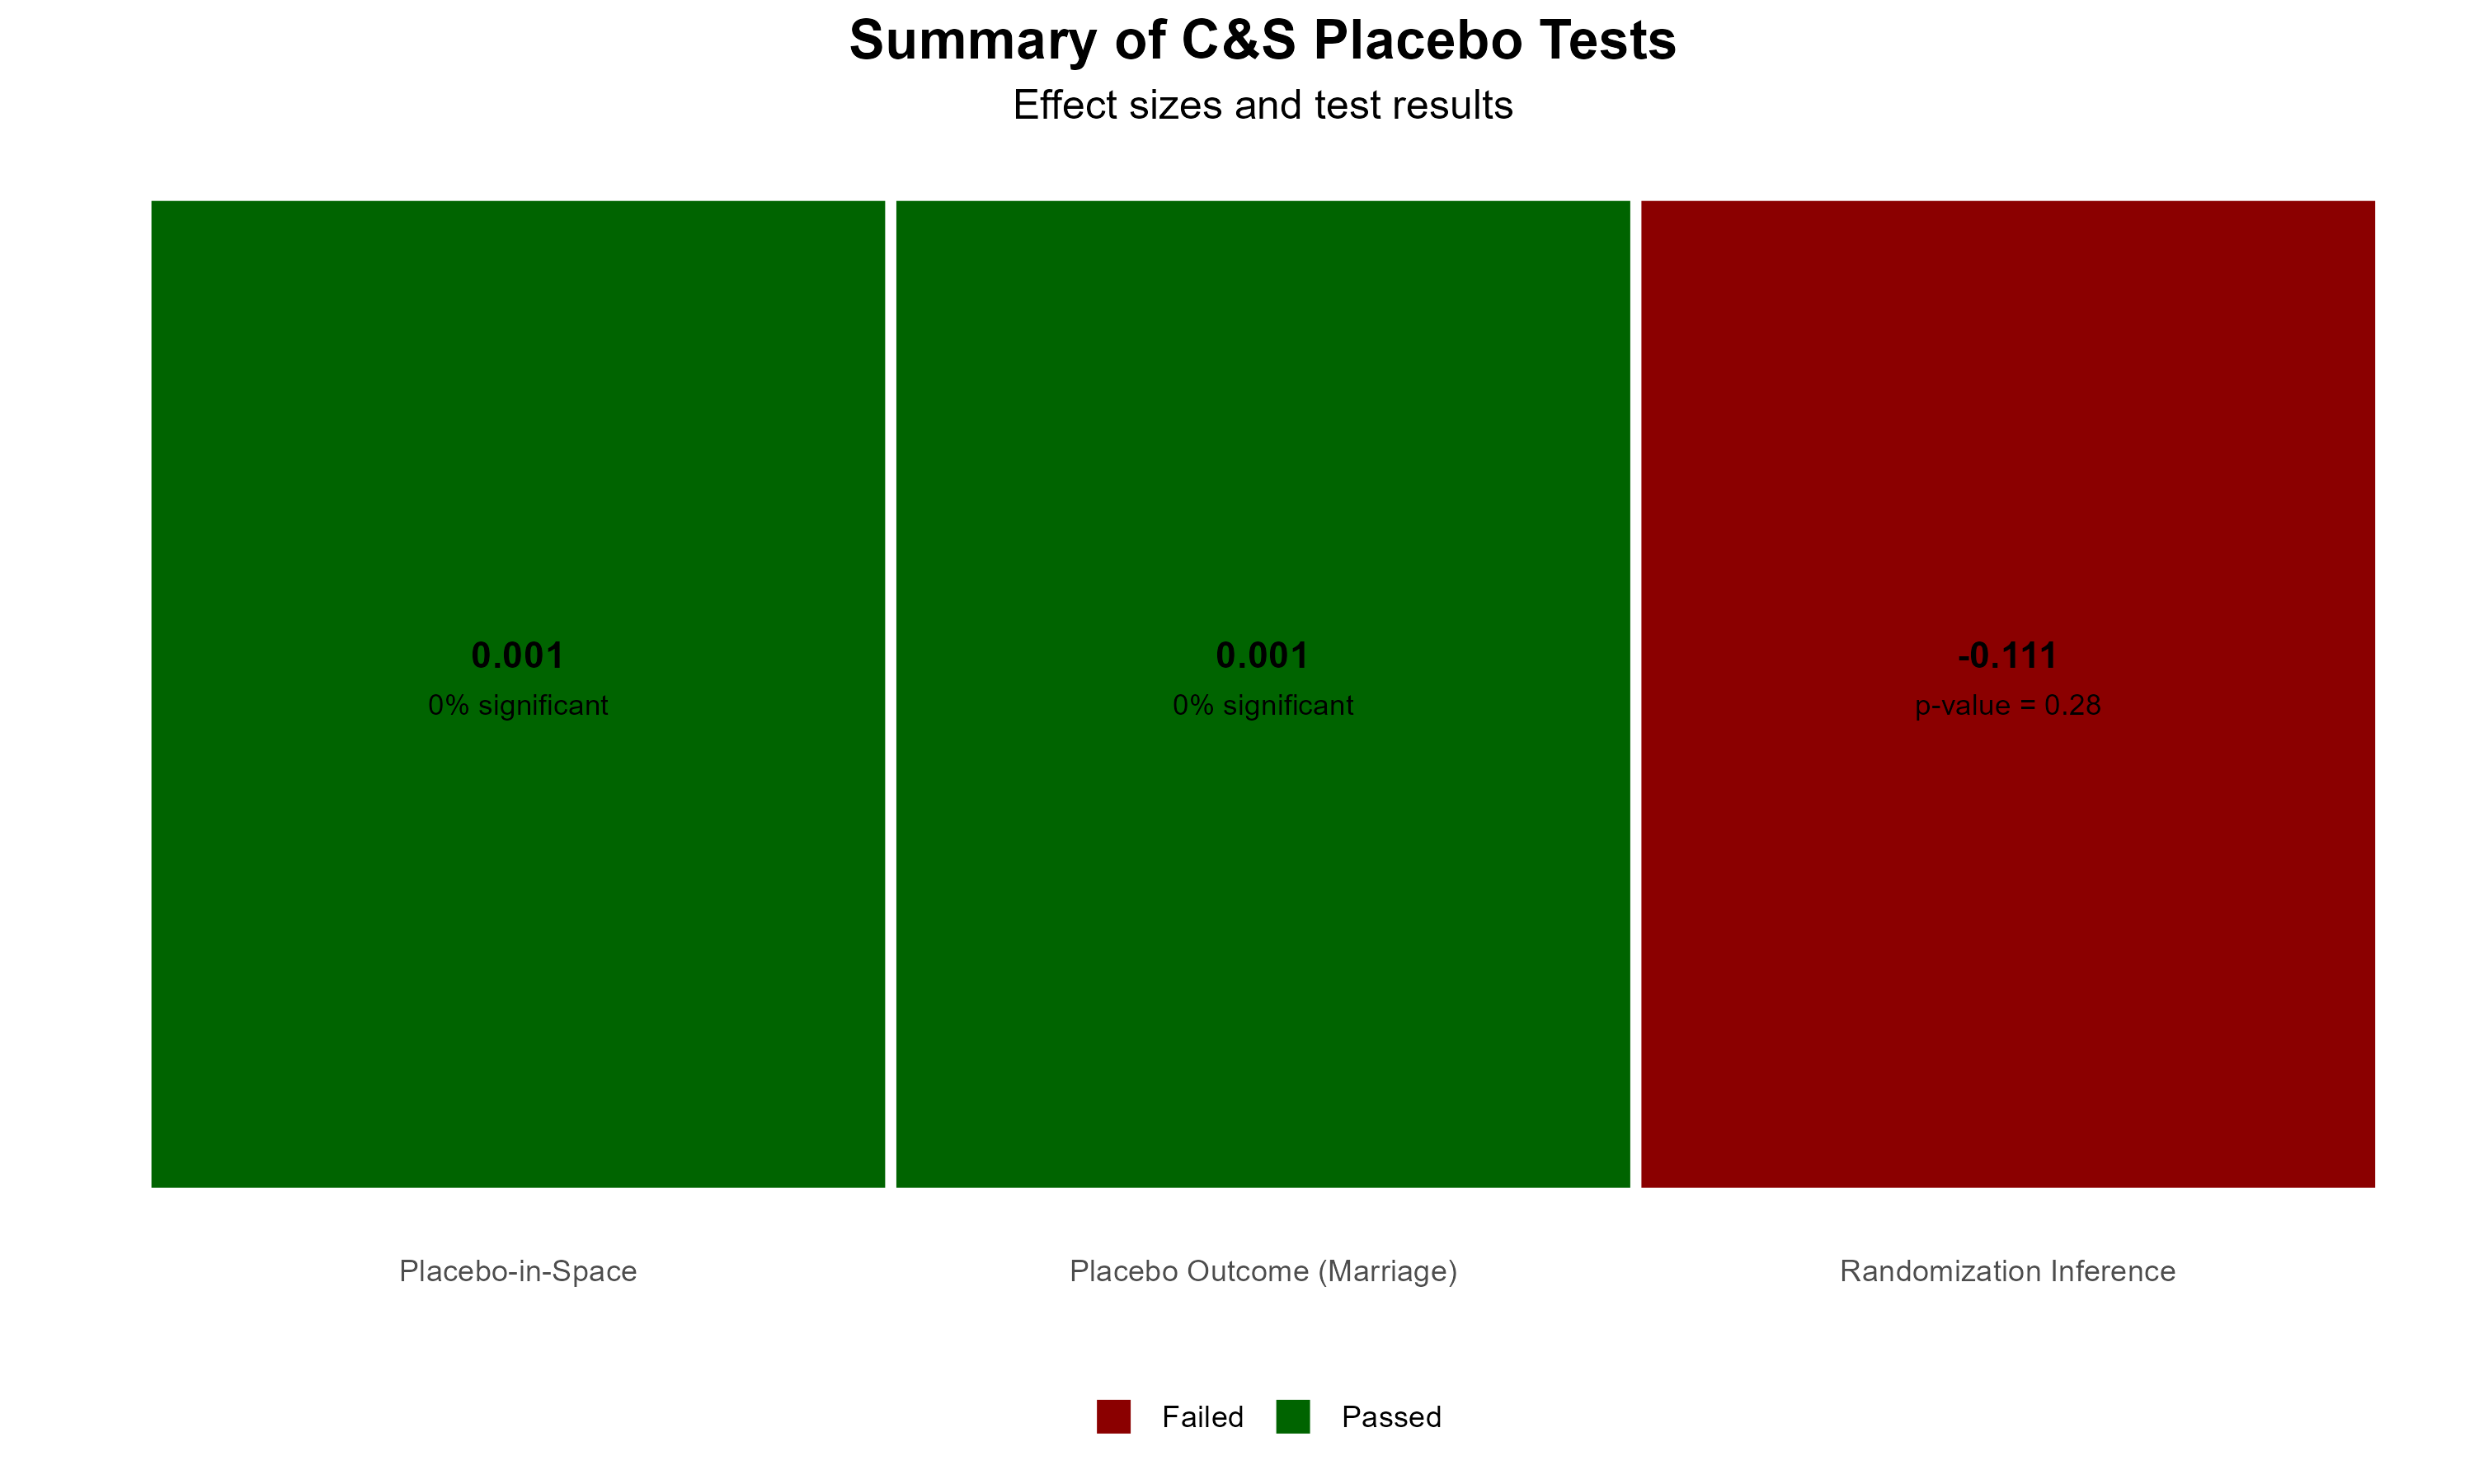

Data behind this chart, as committed beside it:
Test, Effect, Metric, Result
Placebo-in-Space, 0.001, 0% significant, Passed
Randomization Inference, -0.111, p-value = 0.28, Failed
Placebo Outcome (Marriage), 0.001, 0% significant, Passed
